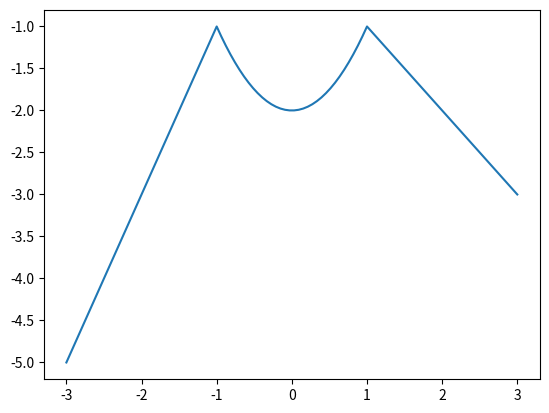

Reproduce this figure in Python.
#!/usr/bin/env python3
# -*- coding: utf-8 -*-
"""
Created on Wed Mar 13 09:08:39 2024

@author: Pierre-Antoine Comby
"""

from numpy import *
# %% Exercice 1 

A = zeros((3,4))
for i in range(A.shape[0]):
    for j in range(A.shape[1]):
        A[i,j] = (j+1)* 2**(i+1)
print(A)

# %% Exercice 2 

s = 0 
for i in range(0,158,2):
    s+=i
print(s)

def sommeLigne(A, i):
    """Calcul la somme d'une ligne de A"""
    s = 0 
    for j in range(A.shape[1]):
        s += A[i,j]
    return s 

def sommeLigne2(A,i):
    s=0
    for a in A[i,:]:
        s += a
    return s 

def sommeLigne3(A,i):
    return sum(A[i,:])

print(sommeLigne(A,1))
print(sommeLigne2(A,1))
print(sommeLigne3(A,1))


# %% Exercice 3 

def carre(A):
    return A.shape[0] == A.shape[1]

A = arange(16).reshape(4,4)
B = arange(16).reshape(2,8)
print(A, carre(A))
print(B, carre(B))

# %% Exercice 4 

def h(x):
    if x < -1:
        return 2*x+1 
    elif -1 <= x <= 1: 
        return x**2-2
    else:
        return -x 
    
    
import matplotlib.pyplot as plt

X = linspace(-3,3, 100)
Y = zeros_like(X)
for i in range(len(X)):
    Y[i] = h(X[i])
    
plt.plot(X, Y)
# %% Exercice 5 

def produitEtoile(A,B):
    """equivalent à  A * B"""
    NA, PA = A.shape
    NB, PB = B.shape 
    #if NA != NB or PB != PA: 
    if not(NA==NB and PA==PB):
    #if A.shape != B.shape 
        raise ValueError("Erreur de dimension de matrices")
               
    C = zeros(A.shape)
    for i in range(C.shape[0]):
        for j in range(C.shape[1]):
            C[i,j] = A[i,j] * B[i,j]
    return C 

A = array([[1,3],[4,6],[3,9]])
B = array([[1,2],[2,6],[6,9]])

C = produitEtoile(A,B) 
print(C)
print(A *B)
# %% Exercice 6 
A=array([[1,2,3],[2,4,5]])
B=array([[-1,2],[-2,5],[3,0]])
i=1
j=1
n=3
coeff=0
for k in range(n) :
    coeff=coeff+A[i,k]*B[k,j]
print(coeff)
print(dot(A,B))

# %% Produit Matriciel  
def produitMatriciel(A,B):
    
    NA, PA = A.shape
    NB, PB = B.shape 
    if PA!= NB:
        raise ValueError("nb colonne de A != nb ligne B")
    C = zeros(NA, PB)
    for i in range(NA):
        for j in range(PB):
            for k in range(NB):
                C[i,j] += A[i,k]*B[k,j]
    return C

